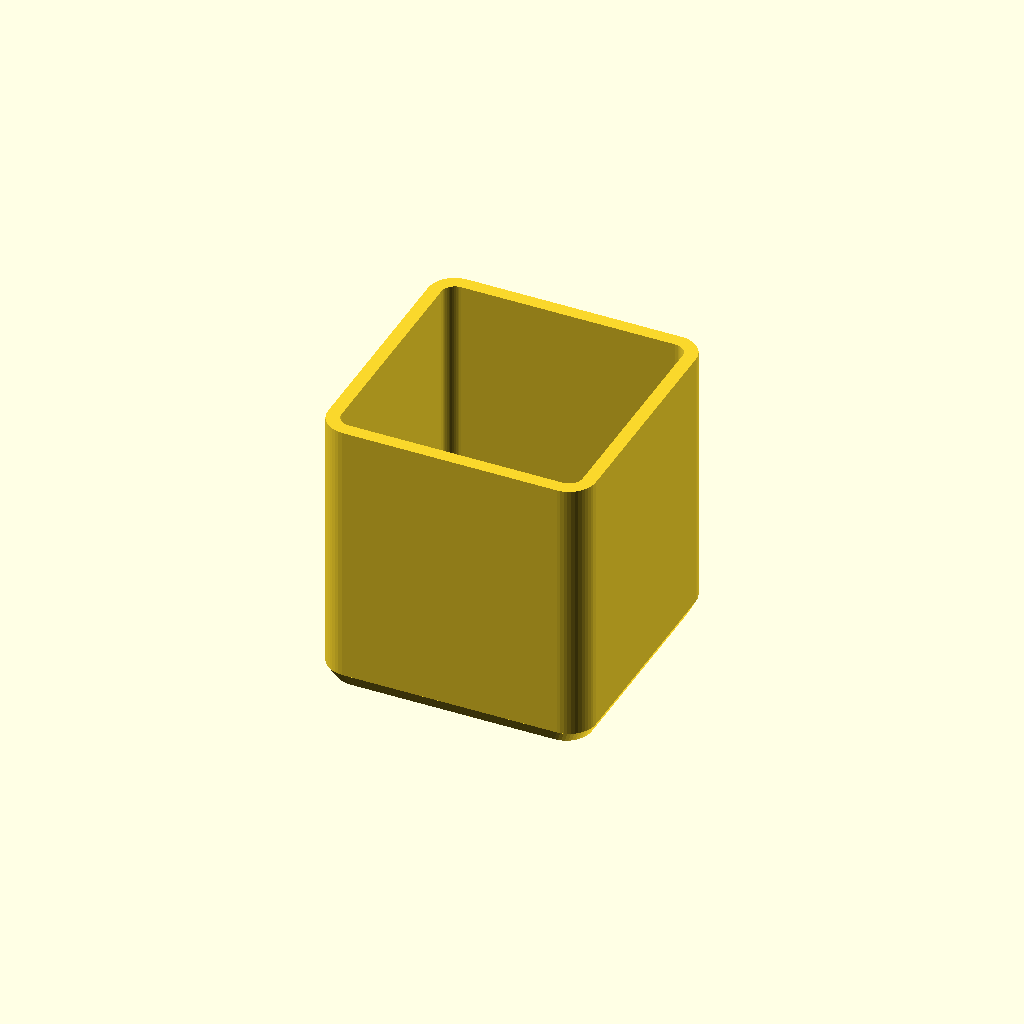
Cell 1: the model at its default parameters.
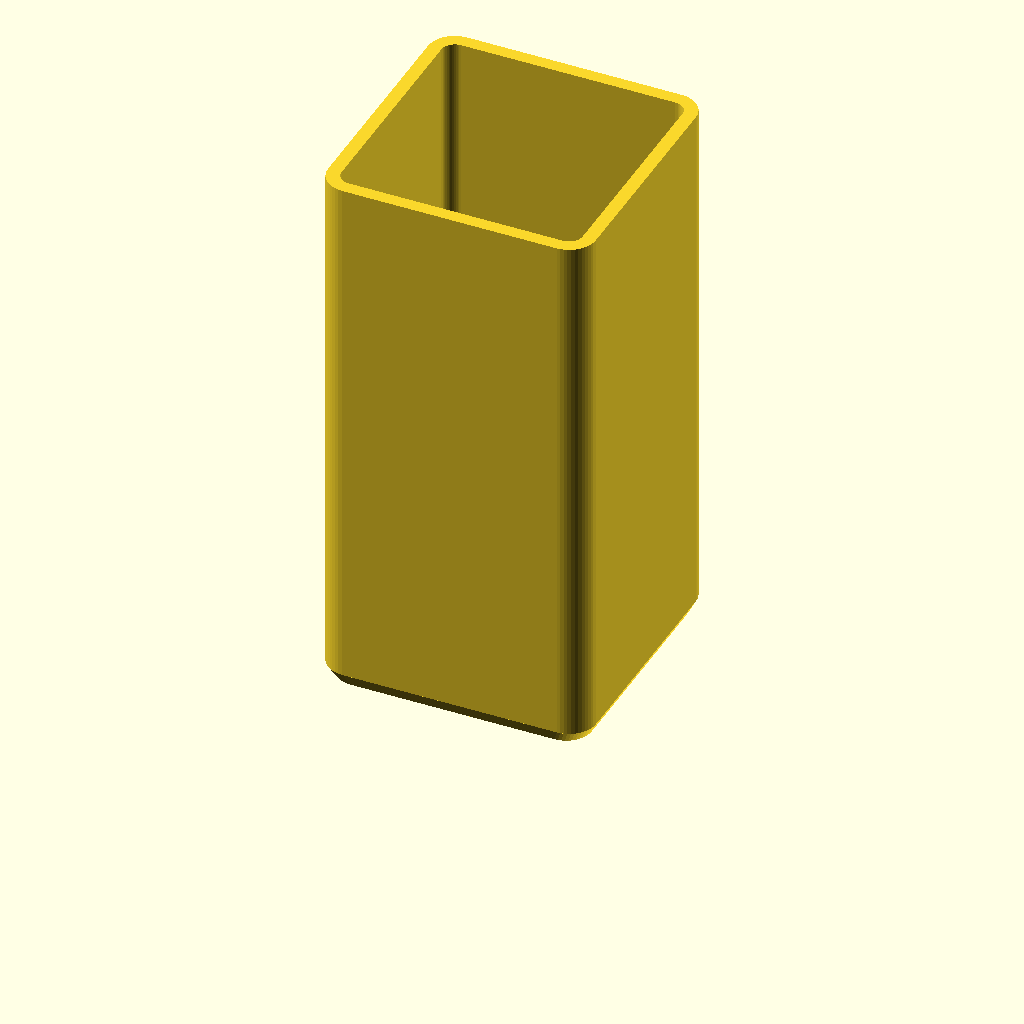
Cell 2 — totalHeight set to 80, the other parameters unchanged.
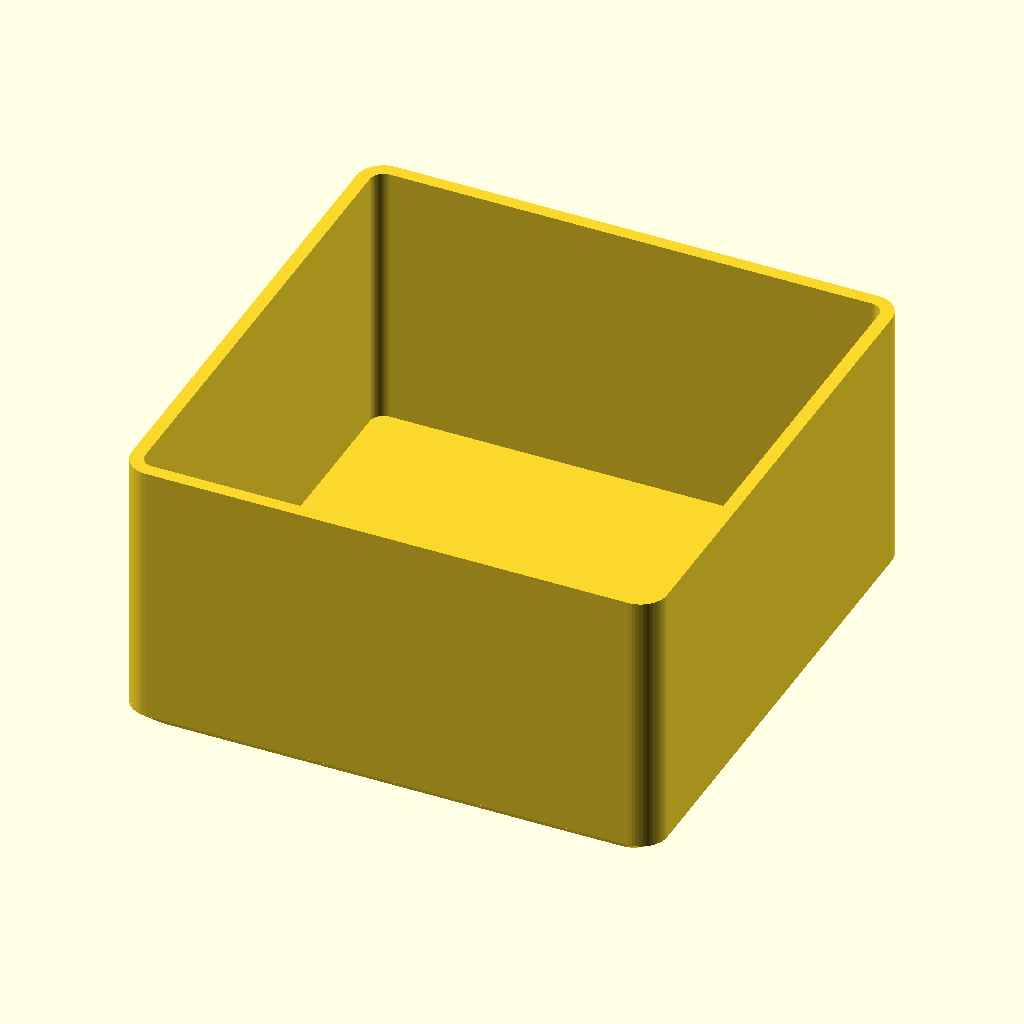
Cell 3: width = 80 (everything else at default).
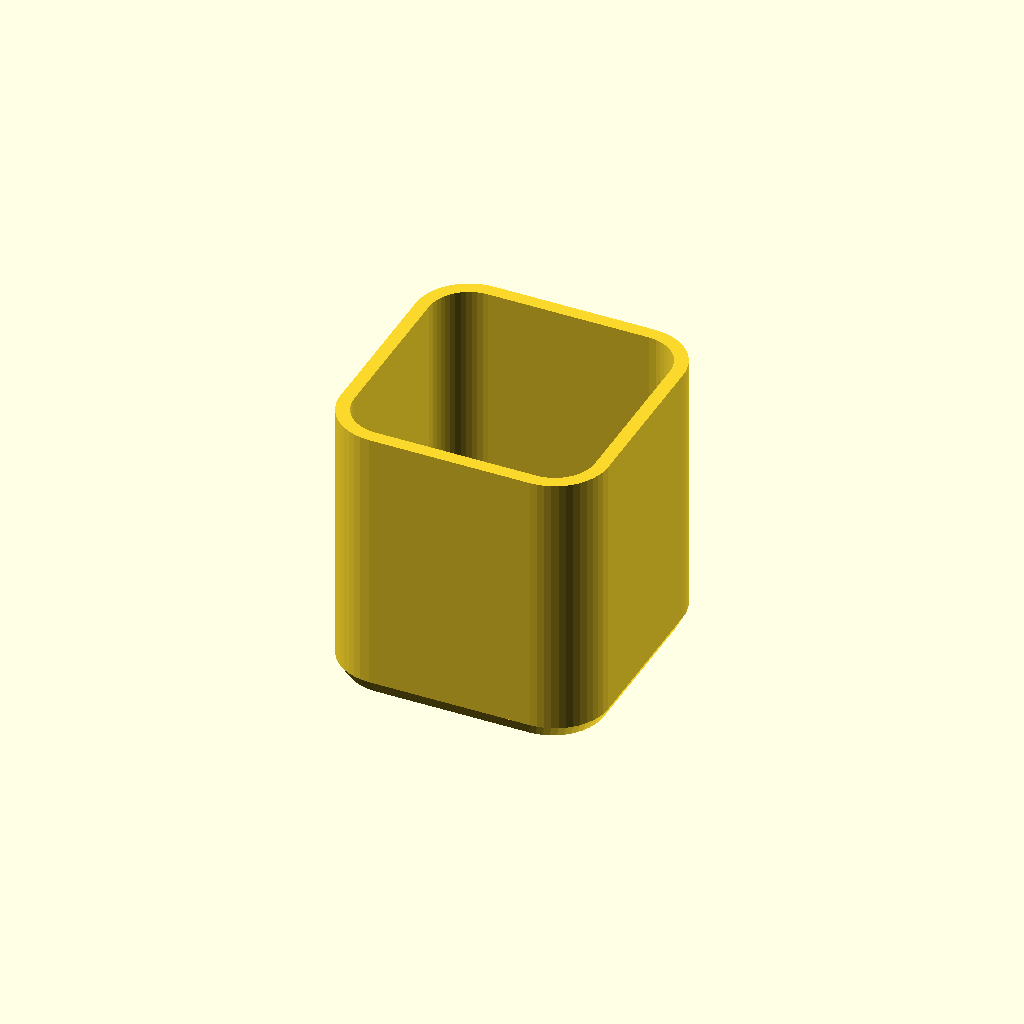
Cell 4 — radius set to 8, the other parameters unchanged.
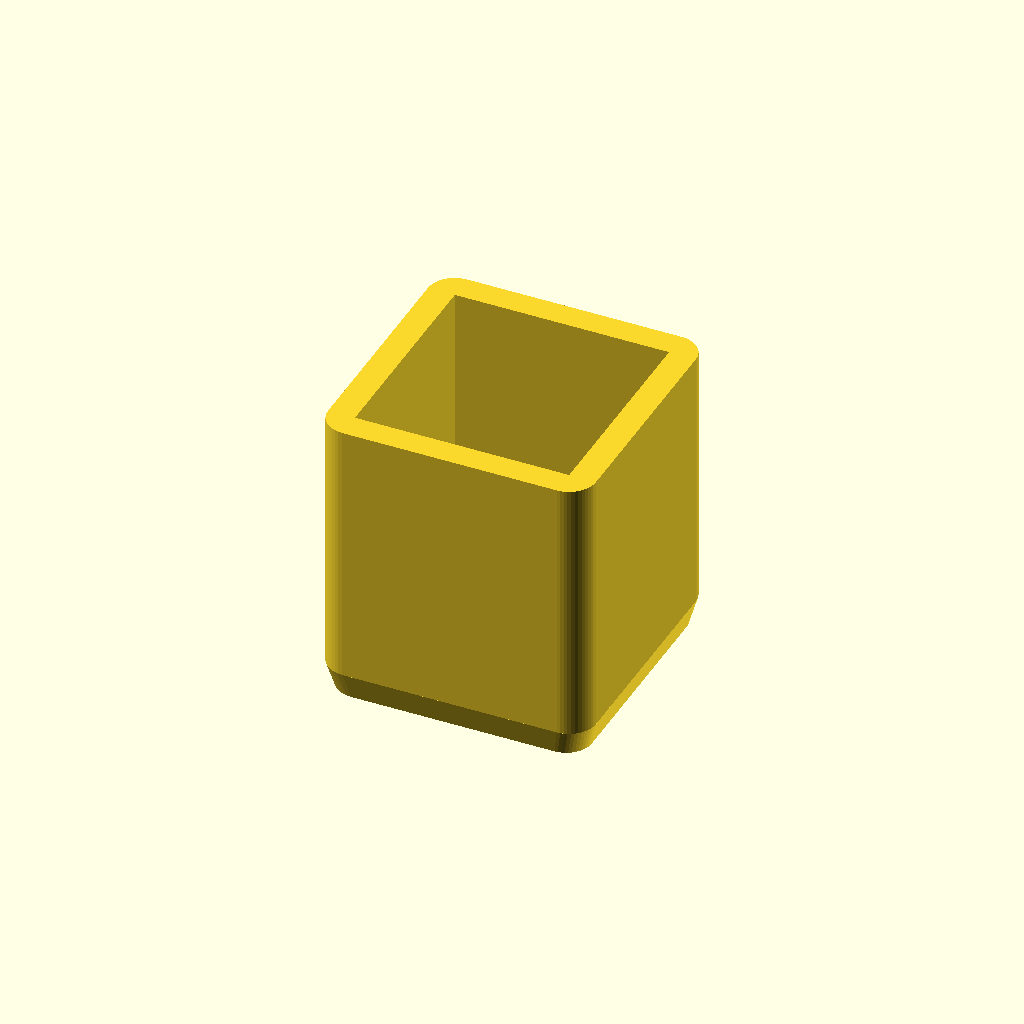
Cell 5: thickness = 4 (everything else at default).
One fixed orthographic camera (rotation 55°, 0°, 25°; colour scheme Cornfield) for every cell.
The OpenSCAD source (inputs/thingiverse/files/thing-1030912/Prullenbak.scad):
totalHeight = 40;
width = 40;
radius = 4;
thickness = 2;

prullenbak(totalHeight,thickness,width,radius);

//This is how smooth the radius will be
$fn = 25*2;

///////JONGE VET DIT
module prullenbak(totalHeight=30, thickness = 2, width = 40, radius = 4 ){
    binnenradius = (radius > thickness) ? radius - thickness : 0;
    
    linear_extrude(height=totalHeight){
        difference(){
            offset(r=radius){
                square(width-(2*radius), center = true);
            }
            offset(r=binnenradius){
                square((width-(2*thickness)-(2*binnenradius)), center = true);
            }
        }
    }

translate([0,0,-thickness]){
    linear_extrude(height=thickness, scale = 1/0.95){
        scale(0.95){
        offset(r=radius){
           square(width-(2*radius), center = true);
        }
    }
    }
}
}
Customizer parameters (derived from the source; name, type, default, range or options):
totalHeight: number, default 40
width: number, default 40
radius: number, default 4
thickness: number, default 2
